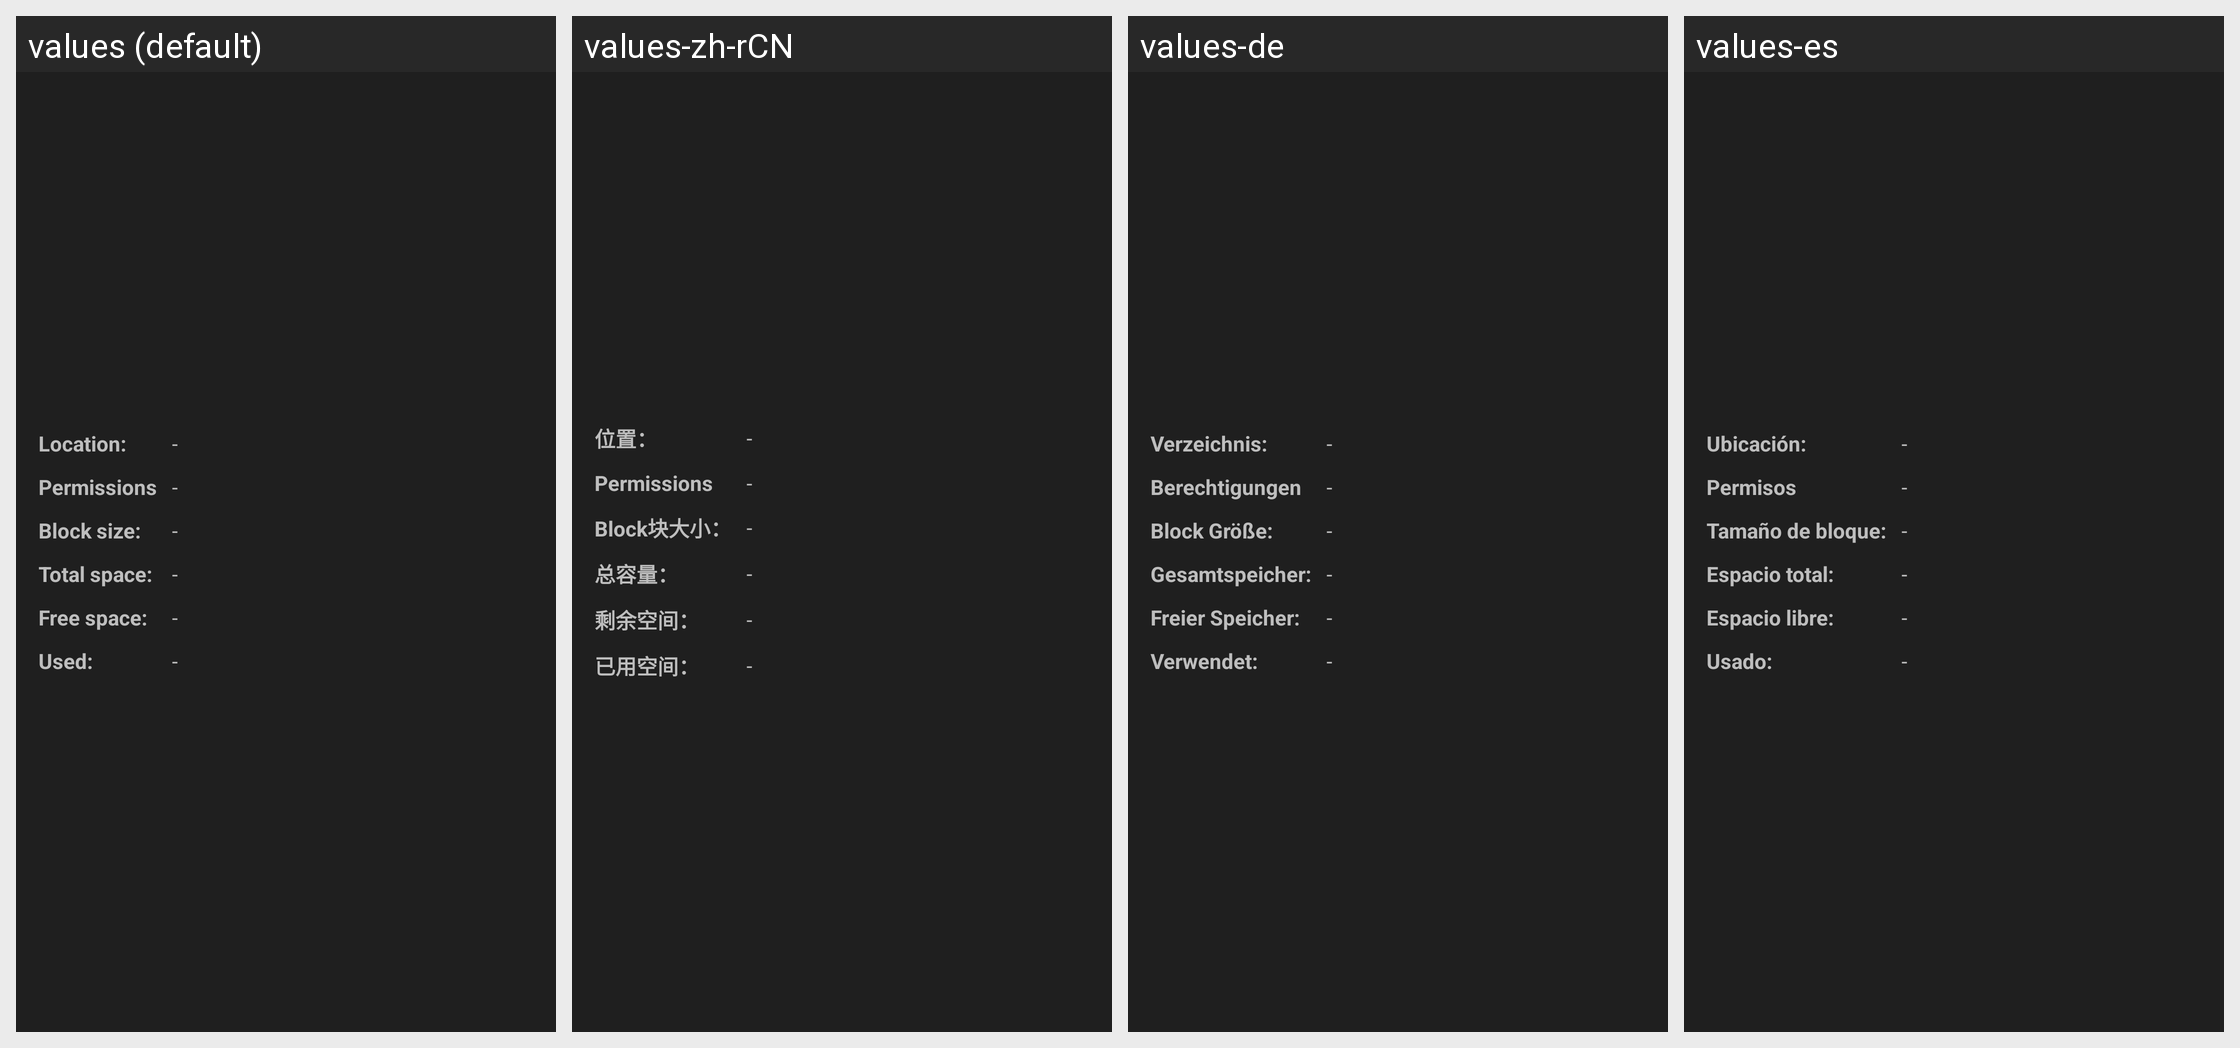

Strings drawn on this Android screen and how each of the app's shown locales translates them:
Android screen res/layout/dialog_directory_info.xml rendered under 4 locales, left to right: values (default), values-zh-rCN, values-de, values-es. Device: Nexus 5 (rendered at 1080×1920; each locale shown at half size, 540×960, under a caption strip naming it); theme ThemeDark.
Other locales in the repository, not shown: values-ar, values-ba, values-bg, values-bs, values-cs, values-fi, values-fr, values-it, values-ko, values-nl, values-pl, values-pt-rBR, values-ro, values-ru, values-sk, values-th, values-th-rTH, values-tr, values-uk, values-vi, values-zh-rTW.
Strings drawn on this screen, with the default value and each locale's value (text and hints the layout hard-codes, and strings that could not be matched under every locale, appear in the picture but are not listed):

location
  values: Location:
  values-zh-rCN: 位置：
  values-de: Verzeichnis:
  values-es: Ubicación:

minus
  values: -
  values-zh-rCN: -  [not translated; the default value is used]
  values-de: -  [not translated; the default value is used]
  values-es: -  [not translated; the default value is used]

permissions
  values: Permissions
  values-zh-rCN: Permissions
  values-de: Berechtigungen
  values-es: Permisos

block_size
  values: Block size:
  values-zh-rCN: Block块大小：
  values-de: Block Größe:
  values-es: Tamaño de bloque:

total
  values: Total space:
  values-zh-rCN: 总容量：
  values-de: Gesamtspeicher:
  values-es: Espacio total:

free
  values: Free space:
  values-zh-rCN: 剩余空间：
  values-de: Freier Speicher:
  values-es: Espacio libre:

used
  values: Used:
  values-zh-rCN: 已用空间：
  values-de: Verwendet:
  values-es: Usado:
